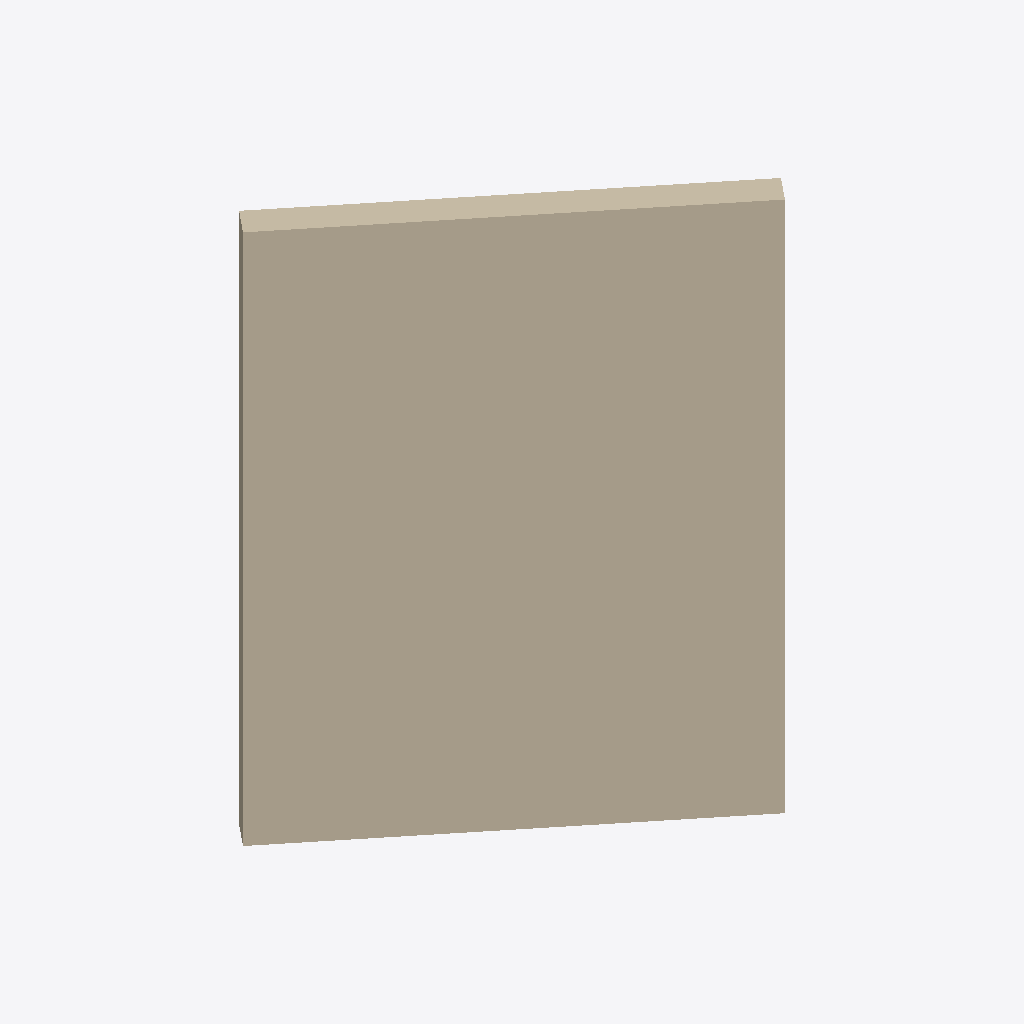
Isometric view of an IFC building model (IFC-SPF (STEP), schema IFC2X3, length unit millimetre), seen from the south-west, elements coloured by IFC class: 1 wall (beige).
Extent 2.4 m × 2.0 m × 4.0 m (x, y, z). Storeys (1): 标高 1 at 0.00 m. Elements (1): 1 IfcWallStandardCase.

HEADER;
FILE_DESCRIPTION(('ViewDefinition [CoordinationView_V2.0]'),'2;1');
FILE_NAME('','2020-09-19T16:28:12',(''),(''),'The EXPRESS Data Manager Version 5.02.0100.07 : ','20170223_1515(x64) - Exporter 18.0.0.420 - Alter','');
FILE_SCHEMA(('IFC2X3'));
ENDSEC;
DATA;
#105=IFCPROJECT('1EkMkRy0H5$eRrav4M6Iel',#41,'',$,$,'','',(#97),#92);
#209=IFCSITE('1EkMkRy0H5$eRrav4M6Iej',#41,'Default',$,'',#208,$,$,.ELEMENT.,(42,24,53,508911),(-71,-15,-29,-58837),0.0,$,$);
#115=IFCBUILDING('1EkMkRy0H5$eRrav4M6Iek',#41,'',$,$,#32,$,'',.ELEMENT.,$,$,#111);
#124=IFCBUILDINGSTOREY('1EkMkRy0H5$eRrav7fvjFh',#41,'标高 1',$,$,#122,$,'标高 1',.ELEMENT.,0.0);
#162=IFCWALLSTANDARDCASE('0B07ntKVn6TuDDzXDioYT5',#41,'基本墙:墙 1:2463',$,'基本墙:墙 1:1619',#131,#158,'2463');
ENDSEC;
